Photos from the image-classification dataset "DeepLearning_data_2type_auto" in the GitHub repository poudelef/End-To-End-Pipeline-. Its 4 classes are: CSA, hypopnea, MSA, OSA.

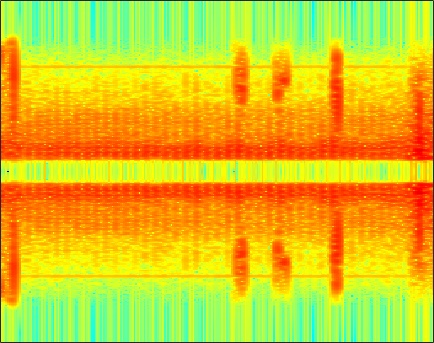
Label: hypopnea

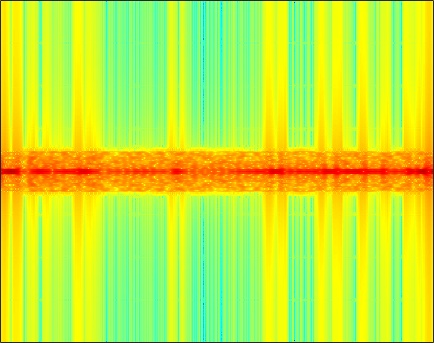
Label: MSA

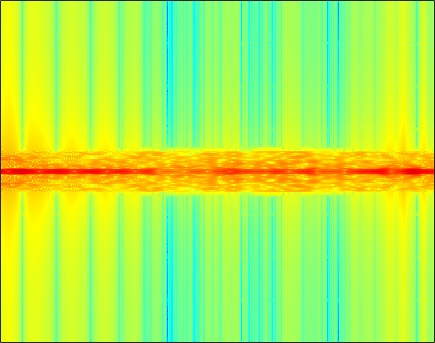
Label: CSA

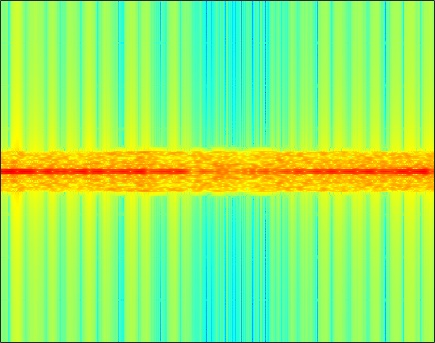
Label: OSA

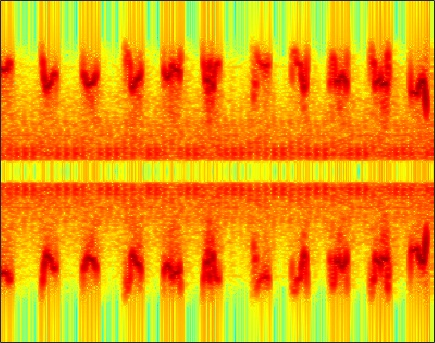
Label: hypopnea

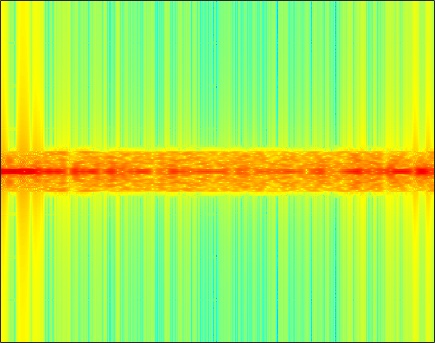
Label: MSA
